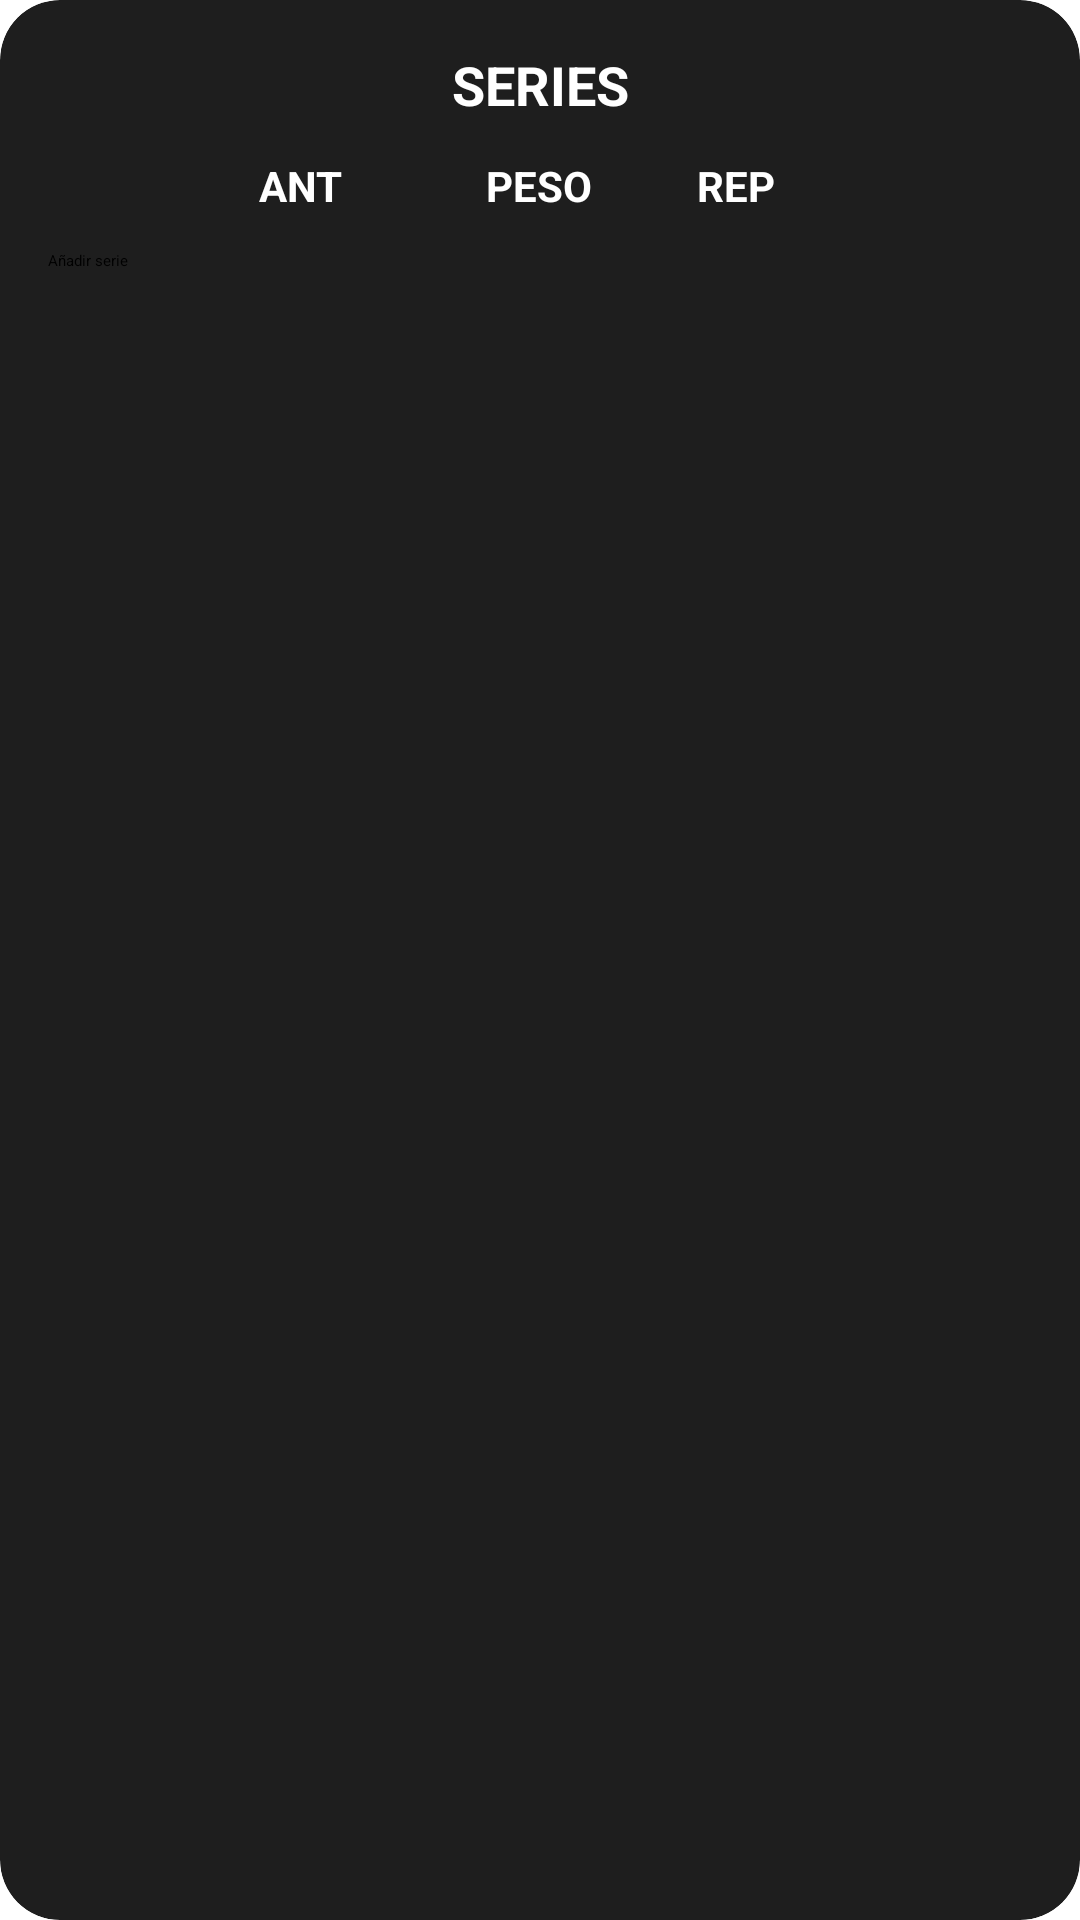

Layout XML and referenced resources for this Android screen:
<!-- AndroidManifest.xml: application theme Theme.FitnessApp -->
<!-- res/layout/mostrar_series.xml -->
<?xml version="1.0" encoding="utf-8"?>
<androidx.cardview.widget.CardView
    xmlns:android="http://schemas.android.com/apk/res/android"
    xmlns:app="http://schemas.android.com/apk/res-auto"
    android:layout_width="match_parent"
    android:layout_height="wrap_content"
    android:layout_margin="16dp"
    app:cardCornerRadius="20dp"
    app:cardElevation="8dp"
    app:cardBackgroundColor="@color/fondoPopUp">

    <LinearLayout
        android:orientation="vertical"
        android:padding="16dp"
        android:layout_width="match_parent"
        android:layout_height="wrap_content">

        <TextView
            android:id="@+id/tituloSeries"
            android:text="SERIES"
            android:textSize="18sp"
            android:textStyle="bold"
            android:textColor="@android:color/white"
            android:layout_marginBottom="12dp"
            android:layout_width="match_parent"
            android:layout_height="wrap_content"
            android:textAlignment="center"/>

        <LinearLayout
            android:layout_width="match_parent"
            android:layout_height="wrap_content"
            android:orientation="horizontal">

            <TextView
                android:text="ANT"
                android:textSize="14sp"
                android:textStyle="bold"
                android:textColor="@android:color/white"
                android:layout_marginStart="70dp"
                android:layout_width="wrap_content"
                android:layout_height="wrap_content"
                android:textAlignment="center"/>

            <TextView
                android:text="PESO"
                android:textSize="14sp"
                android:textStyle="bold"
                android:textColor="@android:color/white"
                android:layout_marginStart="48dp"
                android:layout_width="wrap_content"
                android:layout_height="wrap_content"
                android:textAlignment="center"/>

            <TextView
                android:text="REP"
                android:textSize="14sp"
                android:textStyle="bold"
                android:textColor="@android:color/white"
                android:layout_marginStart="35dp"
                android:layout_width="wrap_content"
                android:layout_height="wrap_content"
                android:textAlignment="center"/>

        </LinearLayout>

        <androidx.recyclerview.widget.RecyclerView
            android:id="@+id/recyclerSeries"
            android:layout_width="match_parent"
            android:layout_height="wrap_content"/>

        <Button
            android:id="@+id/botonAnadirSerie"
            android:text="Añadir serie"
            android:layout_marginTop="12dp"
            android:layout_width="match_parent"
            android:layout_height="wrap_content"
            android:textColor="@color/black"
            android:backgroundTint="@color/BotonesImagenesRutinas"/>

    </LinearLayout>

</androidx.cardview.widget.CardView>
<!-- resources referenced by this layout -->
<resources>
  <color name="BotonesImagenesRutinas">#B45C0A</color>
  <color name="black">#FF000000</color>
  <color name="fondoPopUp">#1E1E1E</color>
  <style name="Theme.FitnessApp" parent="Base.Theme.FitnessApp">
      
      <item name="android:navigationBarColor">@android:color/transparent</item>
      <item name="android:statusBarColor">@android:color/transparent</item>
      <item name="android:windowLightStatusBar">?attr/isLightTheme</item>
    </style>
</resources>
